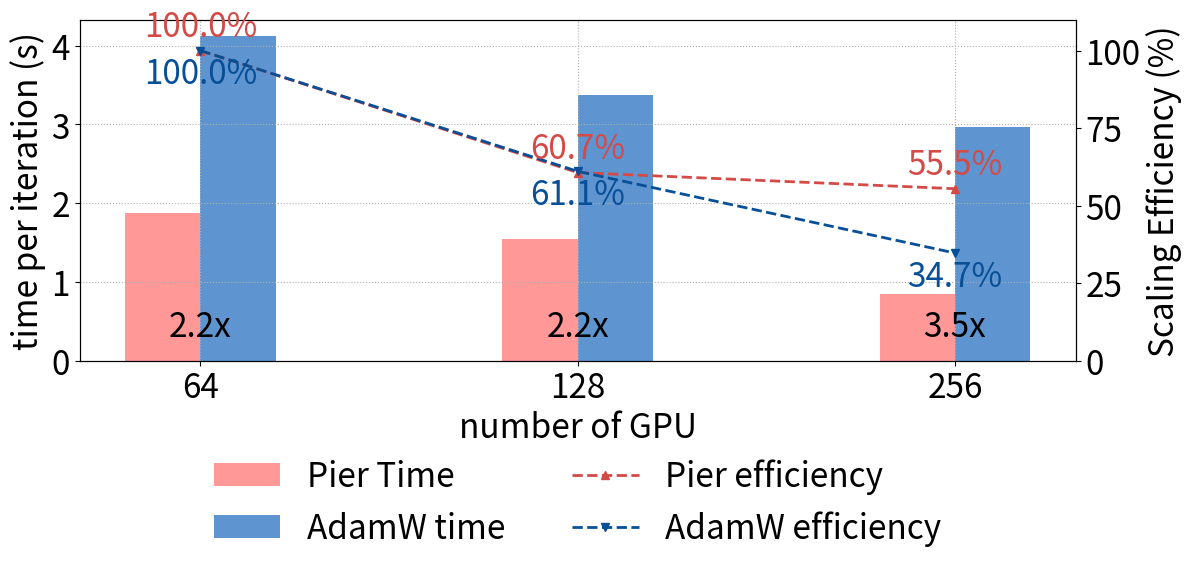

This figure's Python source:
import matplotlib.pyplot as plt

diloco_color = "#d34a47"
diloco_light = "#ff9897"

ddp_color = '#074f97'
ddp_light = '#5e95d0'
# 1. 定义 GPU 数量（可随时增删）
gpu_labels = [64, 128, 256]  # 如果以后要加 4、64，只要在这里改列表即可
# 2. 生成等距的 x 位置
x = list(range(len(gpu_labels)))

# 3. 两条曲线的时间开销数据（单位秒）

import numpy as np
# 1: DiLoCo 
times_algo1 = np.array([1610.3567187499998, 1295.1018749999998, 592.44125])/1000
# 2 : DDP
times_algo2 = np.array([4124.96 , 3377.8025, 2971.5])/1000
# 3: MP
times_mp = np.array([4205.195, 3756.2675, 3098.14])/1000

times_algo1 = times_algo1*0.9 + times_mp*0.1

# 基线 GPU 数量
G0 = gpu_labels[0]
T0_1 = times_algo1[0]
T0_2 = times_algo2[0]

# 计算效率
eff_1 = [ (T0_1 * G0) / (t * G) * 100 for t, G in zip(times_algo1, gpu_labels) ]
eff_2 = [ (T0_2 * G0) / (t * G) * 100 for t, G in zip(times_algo2, gpu_labels) ]


fig, ax_time = plt.subplots(figsize=(12,5.5))


# 绘制柱状图：时间（每次迭代）
width = 0.20
offset = 0.1
bars1 = ax_time.bar([i - offset for i in x], times_algo1, width, label='Pier Time',color= diloco_light)
bars2 = ax_time.bar([i + offset for i in x], times_algo2, width, label='AdamW time', color = ddp_light)

ax_time.set_xlabel('number of GPU',fontsize=24)
ax_time.set_ylabel('time per iteration (s)',fontsize=24)
ax_time.set_xticks(x)
ax_time.set_xticklabels(gpu_labels)
ax_time.grid(True, which='both', axis='both', linestyle=':')

# 效率双轴
ax_eff = ax_time.twinx()
l3, = ax_eff.plot(x, eff_1, marker='^', linestyle='--', linewidth=2, label='Pier efficiency',color = diloco_color)
l4, = ax_eff.plot(x, eff_2, marker='v', linestyle='--',  linewidth=2, label='AdamW efficiency', color = ddp_color)
ax_eff.set_ylabel('Scaling Efficiency (%)',fontsize=24)
ax_eff.set_ylim(0, 110)  # 百分比，适当留白

# 合并图例
plt.xticks(fontsize=24)
plt.yticks(fontsize=24)
lines = [bars1, bars2, l3, l4]
labels = [l.get_label() for l in lines]
ax_time.legend(lines, labels, loc="upper center", frameon=False, fontsize=24,bbox_to_anchor=(0.5, -0.2),ncol=2)

plt.tight_layout()

ax_time.tick_params(axis='both', labelsize=24)
ax_eff.tick_params(axis='y', labelsize=24)
plt.tight_layout()

# 画完两条效率折线后，做标注
for xi, yi in zip(x, eff_1):
    ax_eff.text(xi, yi + 2,      # +2 是垂直偏移，可根据百分比比例微调
                f"{yi:.1f}%",
                ha='center',
                va='bottom',
                color=diloco_color,
                fontsize=24)

for xi, yi in zip(x, eff_2):
    ax_eff.text(xi, yi - 2,      # -2 是垂直偏移，可根据百分比比例微调
                f"{yi:.1f}%",
                ha='center',
                va='top',
                color=ddp_color,
                fontsize=24)
ymin, ymax = ax_time.get_ylim()
for xi, t1, t2 in zip(x, times_algo1, times_algo2):
    speedup = (t2 / t1) 
    y = ymin + 0.1 * (ymax - ymin)
    ax_time.text(
        xi, y,
        f"{speedup:.1f}x",
        ha='center', va='center',
        fontsize=24,
        color='black'
    )
plt.subplots_adjust(left=0.07,right=0.9,top=0.97,bottom=0.35)
plt.savefig("figure_200.png")
